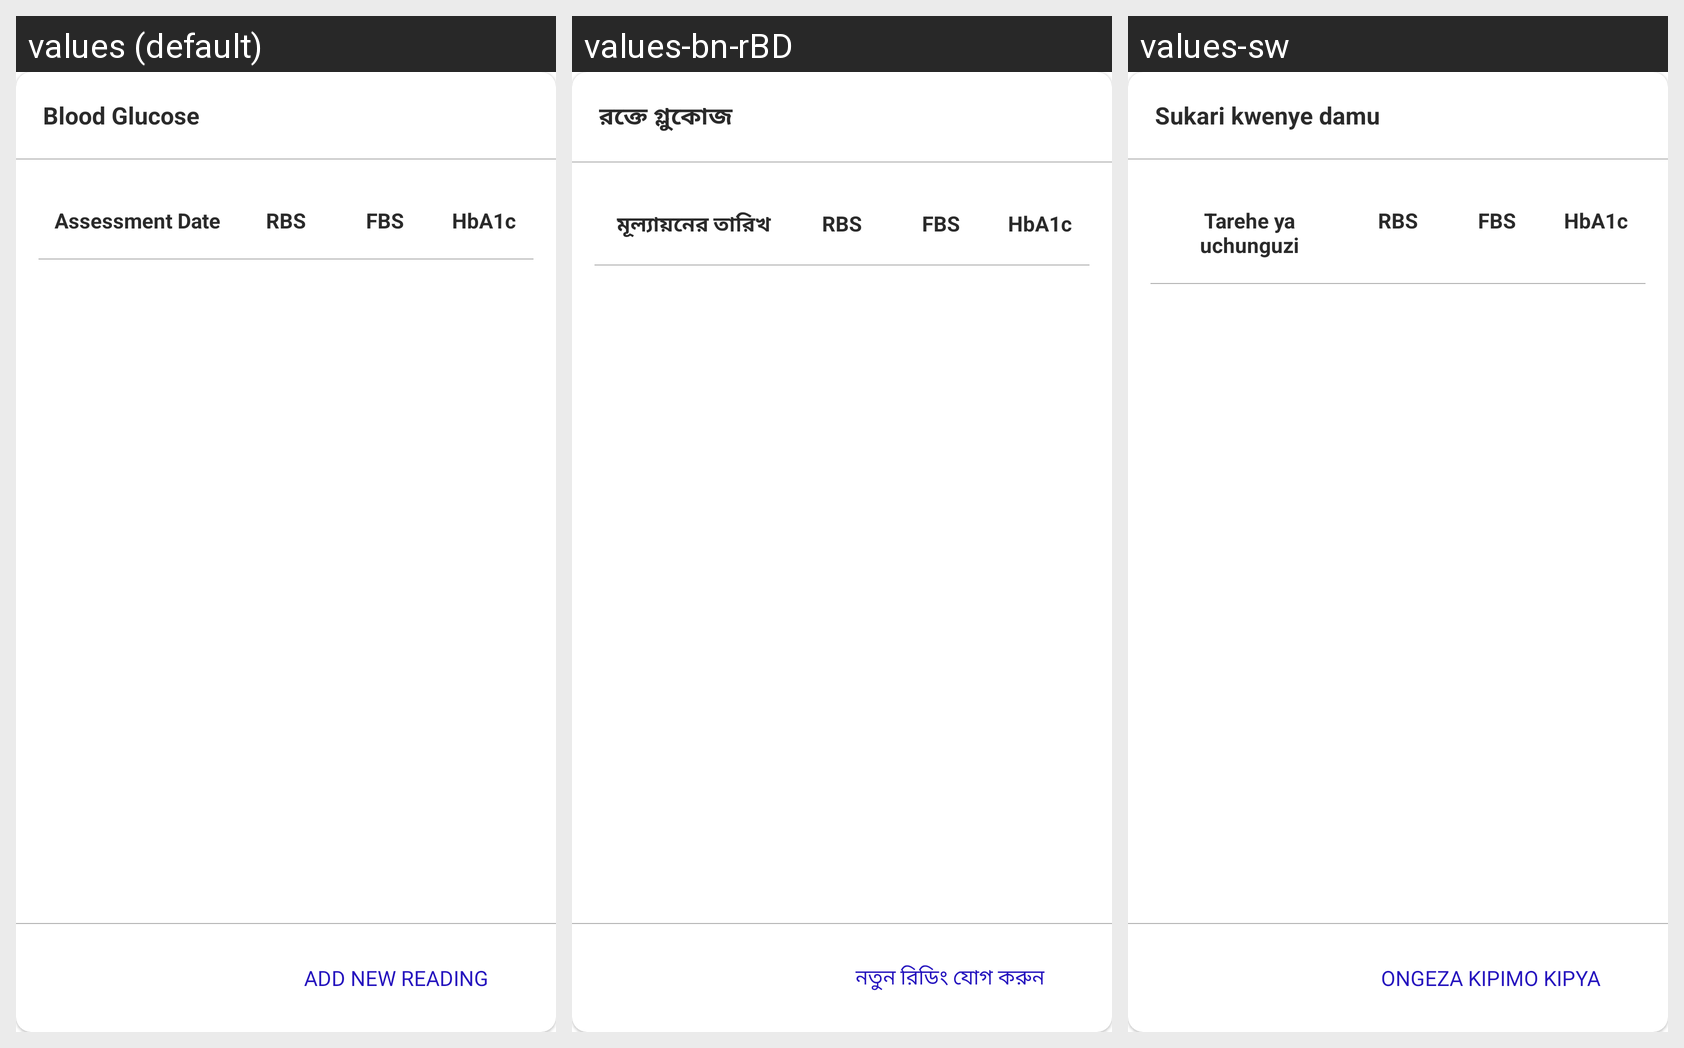

The Android screen above is rendered under several locales of the same app. Produce the string resources it draws, with the default and per-locale values.
Android screen res/layout/dialog_glucose_log_list.xml rendered under 3 locales, left to right: values (default), values-bn-rBD, values-sw. Device: Nexus 5 (rendered at 1080×1920; each locale shown at half size, 540×960, under a caption strip naming it); theme Theme.Spice_sl_mobile.
Strings drawn on this screen, with the default value and each locale's value (text and hints the layout hard-codes, and strings that could not be matched under every locale, appear in the picture but are not listed):

blood_glucose
  values: Blood Glucose
  values-bn-rBD: রক্তে গ্লুকোজ
  values-sw: Sukari kwenye damu

assessment_date
  values: Assessment Date
  values-bn-rBD: মূল্যায়নের তারিখ
  values-sw: Tarehe ya uchunguzi

rbs
  values: RBS
  values-bn-rBD: RBS
  values-sw: RBS

fbs
  values: FBS
  values-bn-rBD: FBS
  values-sw: FBS

hba1c
  values: HbA1c
  values-bn-rBD: HbA1c
  values-sw: HbA1c

add_new_reading
  values: Add New Reading
  values-bn-rBD: নতুন রিডিং যোগ করুন
  values-sw: Ongeza kipimo kipya
